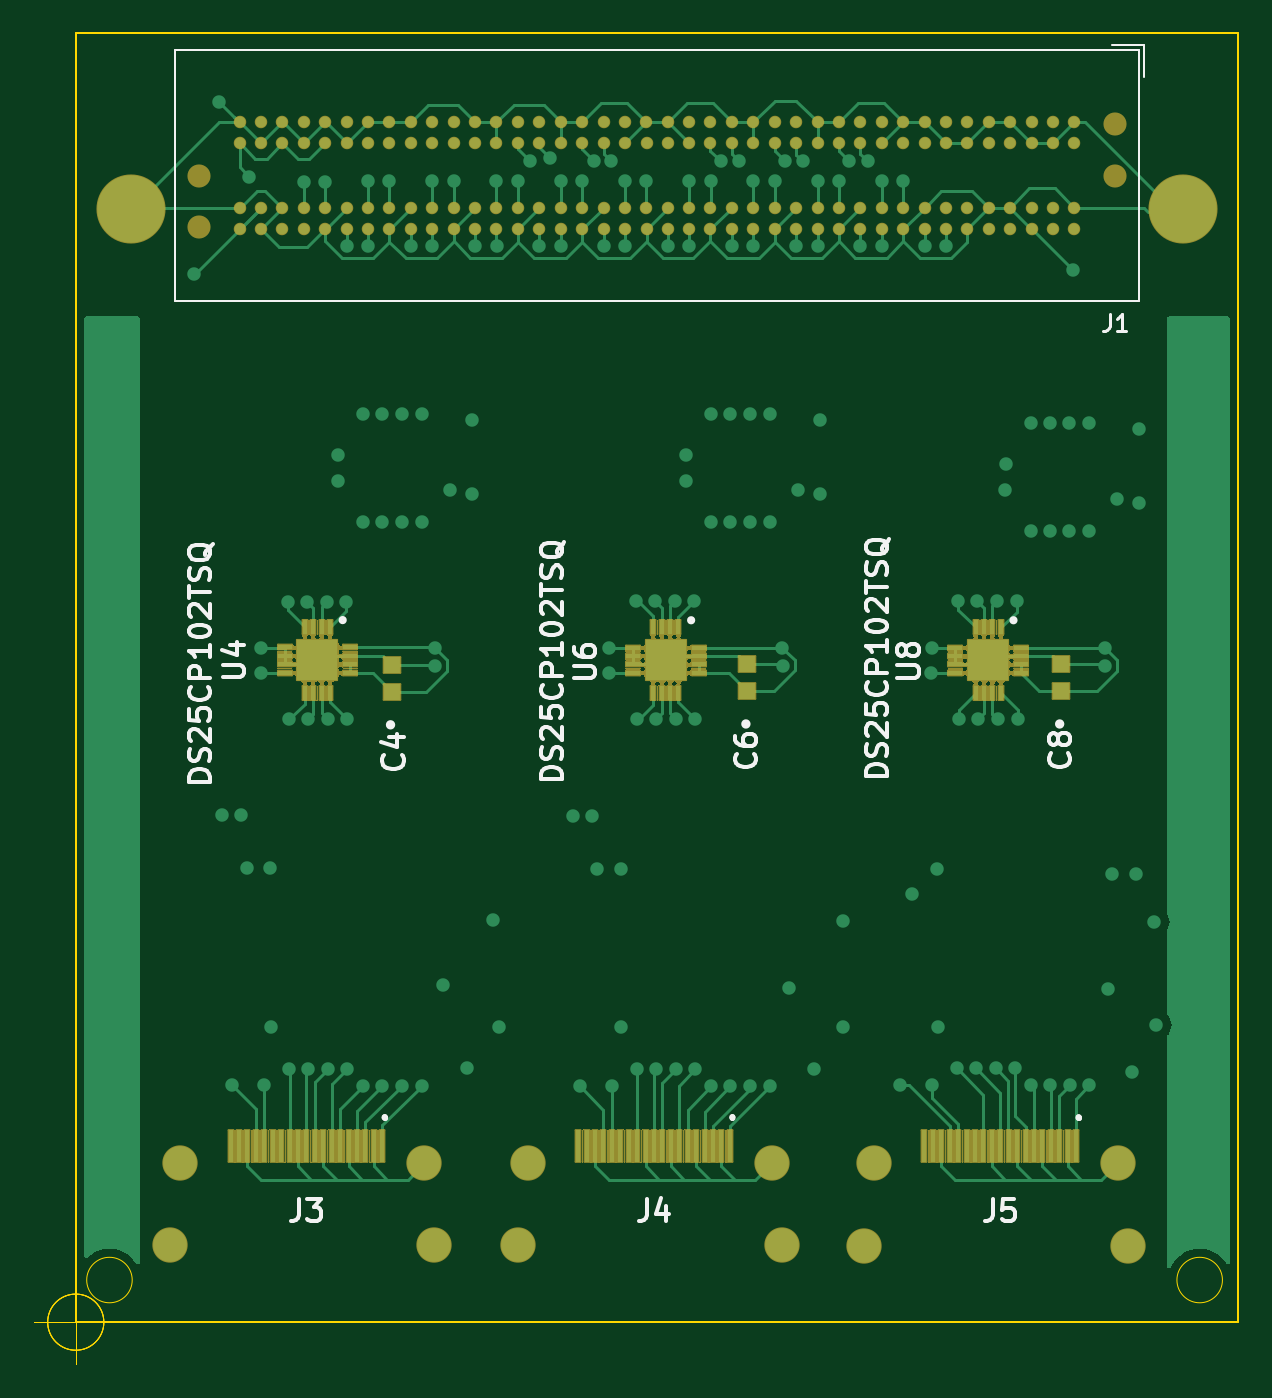
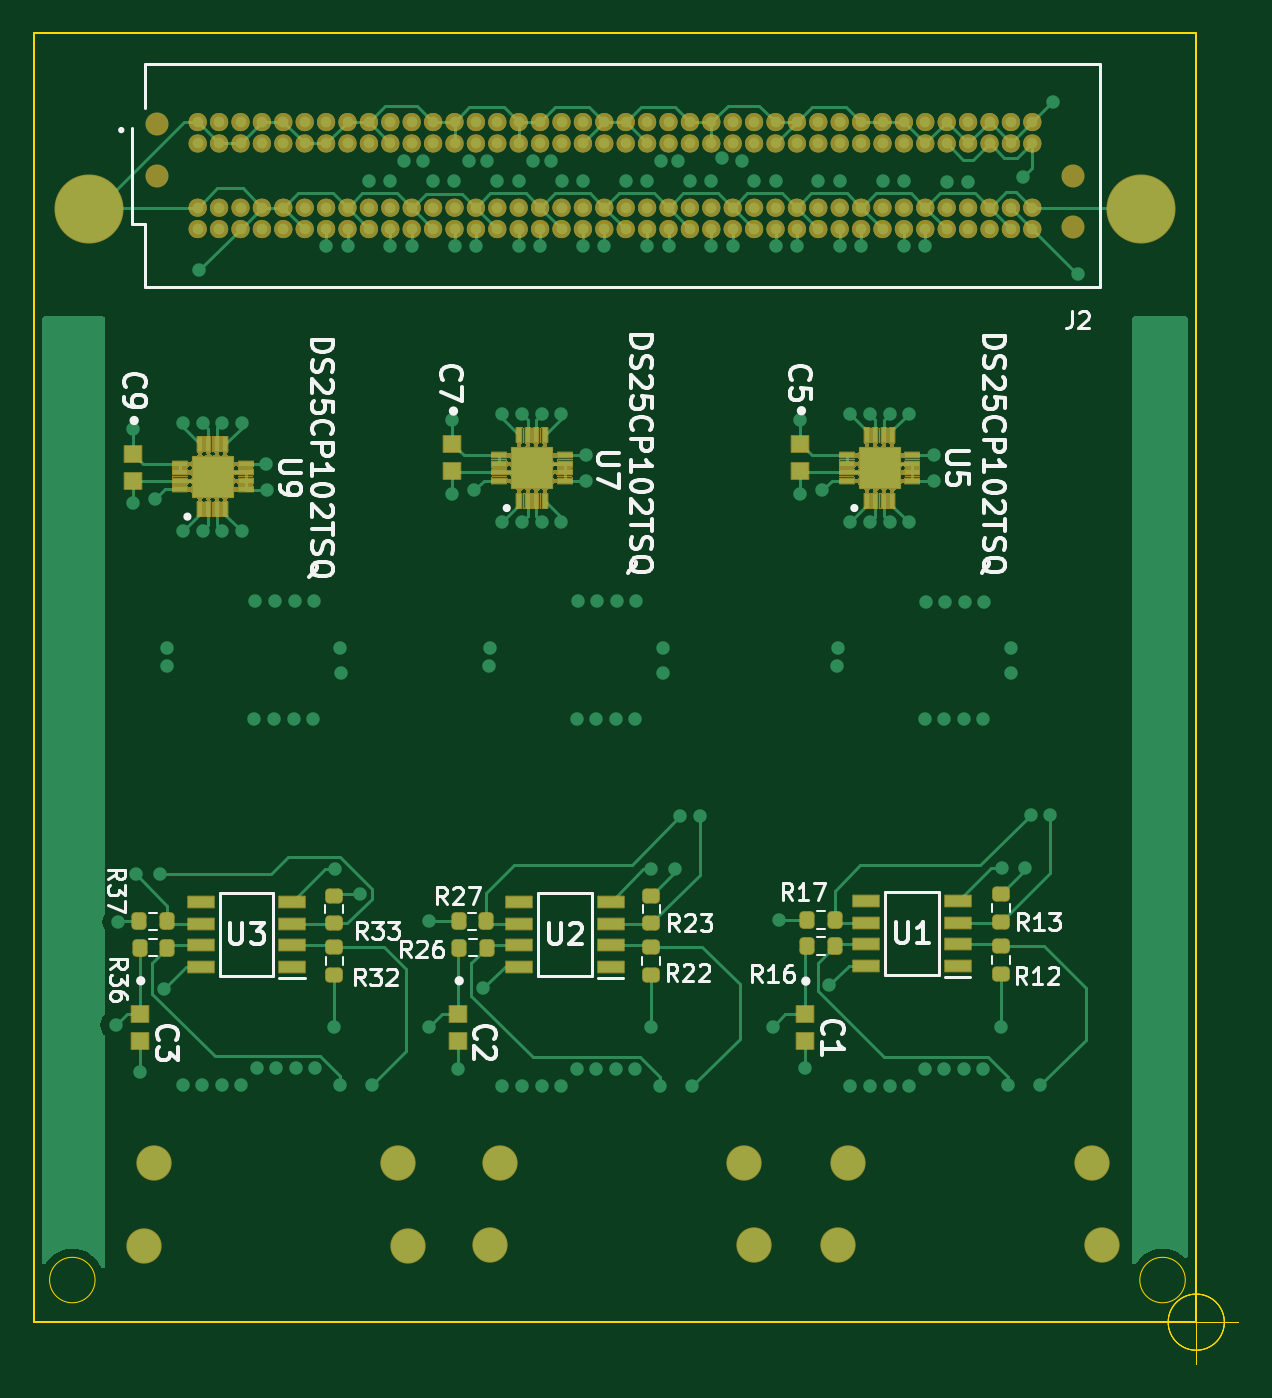
Circuit board: 11 layer files. Board 71.5 x 79.0 mm.
- bottom_copper: adapter_hybrid_assistor_hpc_3HDMI-B_Cu.gbr (35829 bytes)
- bottom_mask: adapter_hybrid_assistor_hpc_3HDMI-B_Mask.gbr (89782 bytes)
- paste: adapter_hybrid_assistor_hpc_3HDMI-B_Paste.gbr (987014 bytes)
- bottom_silk: adapter_hybrid_assistor_hpc_3HDMI-B_Silkscreen.gbr (36974 bytes)
- outline: adapter_hybrid_assistor_hpc_3HDMI-Edge_Cuts.gbr (1688 bytes)
- top_copper: adapter_hybrid_assistor_hpc_3HDMI-F_Cu.gbr (41221 bytes)
- top_mask: adapter_hybrid_assistor_hpc_3HDMI-F_Mask.gbr (107763 bytes)
- paste: adapter_hybrid_assistor_hpc_3HDMI-F_Paste.gbr (7903 bytes)
- top_silk: adapter_hybrid_assistor_hpc_3HDMI-F_Silkscreen.gbr (22525 bytes)
- inner_copper: adapter_hybrid_assistor_hpc_3HDMI-GND_Cu.gbr (326621 bytes)
- inner_copper: adapter_hybrid_assistor_hpc_3HDMI-VCC_Cu.gbr (199414 bytes)

=== bottom_copper: adapter_hybrid_assistor_hpc_3HDMI-B_Cu.gbr (35829 bytes, source omitted) ===
=== bottom_mask: adapter_hybrid_assistor_hpc_3HDMI-B_Mask.gbr (89782 bytes, source omitted) ===
=== paste: adapter_hybrid_assistor_hpc_3HDMI-B_Paste.gbr (987014 bytes, source omitted) ===
=== bottom_silk: adapter_hybrid_assistor_hpc_3HDMI-B_Silkscreen.gbr (36974 bytes, source omitted) ===
=== outline: adapter_hybrid_assistor_hpc_3HDMI-Edge_Cuts.gbr ===
G04 #@! TF.GenerationSoftware,KiCad,Pcbnew,(6.0.4-0)*
G04 #@! TF.CreationDate,2022-07-08T14:42:33+02:00*
G04 #@! TF.ProjectId,adapter_hybrid_assistor_hpc_3HDMI,61646170-7465-4725-9f68-79627269645f,rev?*
G04 #@! TF.SameCoordinates,Original*
G04 #@! TF.FileFunction,Profile,NP*
%FSLAX46Y46*%
G04 Gerber Fmt 4.6, Leading zero omitted, Abs format (unit mm)*
G04 Created by KiCad (PCBNEW (6.0.4-0)) date 2022-07-08 14:42:33*
%MOMM*%
%LPD*%
G01*
G04 APERTURE LIST*
G04 #@! TA.AperFunction,Profile*
%ADD10C,0.100000*%
G04 #@! TD*
G04 #@! TA.AperFunction,Profile*
%ADD11C,0.050000*%
G04 #@! TD*
G04 APERTURE END LIST*
D10*
X100000000Y-100000000D02*
X100000000Y-176500000D01*
X100000000Y-176500000D02*
X169000000Y-176500000D01*
X169000000Y-100000000D02*
X169000000Y-176500000D01*
X100000000Y-100000000D02*
X169000000Y-100000000D01*
D11*
X168050000Y-174000000D02*
G75*
G03*
X168050000Y-174000000I-1350000J0D01*
G01*
X103350000Y-174000000D02*
G75*
G03*
X103350000Y-174000000I-1350000J0D01*
G01*
X104500000Y-110450000D02*
G75*
G03*
X104500000Y-110450000I-1350000J0D01*
G01*
X167200000Y-110450000D02*
G75*
G03*
X167200000Y-110450000I-1350000J0D01*
G01*
X101666666Y-176500000D02*
G75*
G03*
X101666666Y-176500000I-1666666J0D01*
G01*
X97500000Y-176500000D02*
X102500000Y-176500000D01*
X100000000Y-174000000D02*
X100000000Y-179000000D01*
X101666666Y-176500000D02*
G75*
G03*
X101666666Y-176500000I-1666666J0D01*
G01*
X97500000Y-176500000D02*
X102500000Y-176500000D01*
X100000000Y-174000000D02*
X100000000Y-179000000D01*
X101666666Y-176500000D02*
G75*
G03*
X101666666Y-176500000I-1666666J0D01*
G01*
X97500000Y-176500000D02*
X102500000Y-176500000D01*
X100000000Y-174000000D02*
X100000000Y-179000000D01*
M02*

=== top_copper: adapter_hybrid_assistor_hpc_3HDMI-F_Cu.gbr (41221 bytes, source omitted) ===
=== top_mask: adapter_hybrid_assistor_hpc_3HDMI-F_Mask.gbr (107763 bytes, source omitted) ===
=== paste: adapter_hybrid_assistor_hpc_3HDMI-F_Paste.gbr (7903 bytes, source omitted) ===
=== top_silk: adapter_hybrid_assistor_hpc_3HDMI-F_Silkscreen.gbr (22525 bytes, source omitted) ===
=== inner_copper: adapter_hybrid_assistor_hpc_3HDMI-GND_Cu.gbr (326621 bytes, source omitted) ===
=== inner_copper: adapter_hybrid_assistor_hpc_3HDMI-VCC_Cu.gbr (199414 bytes, source omitted) ===
